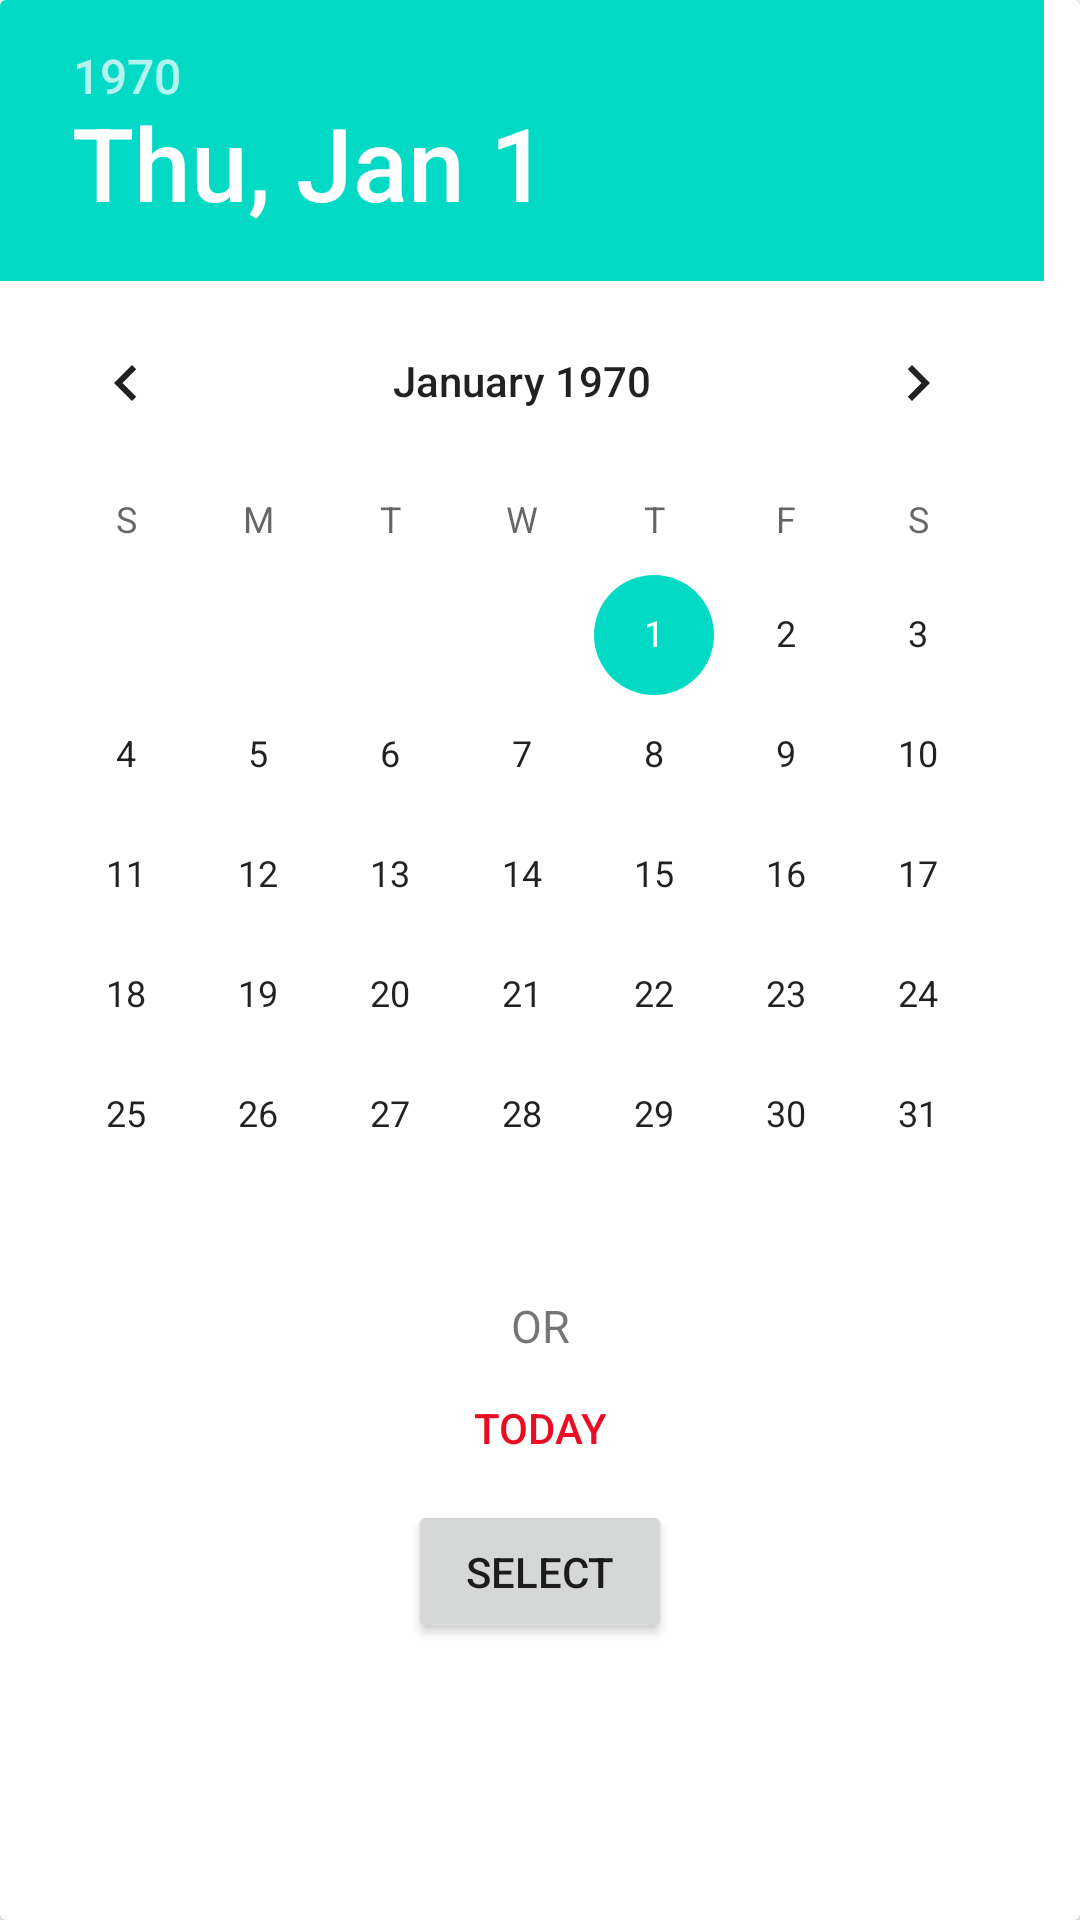

Android layout source for this screen:
<!-- AndroidManifest.xml: application theme Theme.BottomNavigationView -->
<!-- res/layout/datecard_markdate.xml -->
<?xml version="1.0" encoding="utf-8"?>
    <androidx.cardview.widget.CardView
        xmlns:android="http://schemas.android.com/apk/res/android"
        android:layout_width="wrap_content"
        android:layout_height="wrap_content"
        android:layout_gravity="center"
        android:layout_margin="20dp"
        android:padding="30dp"
        >

    <ScrollView

        android:layout_width="match_parent"
        android:layout_height="match_parent"
        android:fillViewport="true">
        <RelativeLayout
            android:layout_width="match_parent"
            android:layout_height="match_parent">

            <DatePicker
                android:id="@+id/date"
                android:layout_width="wrap_content"
                android:layout_height="wrap_content"
                >
            </DatePicker>
            <TimePicker
                android:id="@+id/timePicker"
                android:layout_width="wrap_content"
                android:layout_height="wrap_content"
                android:layout_below="@id/date"
                android:layout_centerHorizontal="true"
                android:layout_marginTop="20dp"
                android:visibility="gone" />

            <LinearLayout
                android:id="@+id/or"
                android:orientation="vertical"
                android:layout_width="match_parent"
                android:layout_height="wrap_content"
                android:layout_below="@id/timePicker">
                <TextView
                    android:layout_width="match_parent"
                    android:layout_height="wrap_content"
                    android:layout_gravity="center"
                    android:gravity="center"
                    android:textSize="15dp"
                    android:text="OR">
                </TextView>
            </LinearLayout>
            <LinearLayout
                android:id="@+id/today"
                android:orientation="vertical"
                android:layout_width="match_parent"
                android:layout_height="wrap_content"
                android:layout_below="@id/or"
                android:gravity="center"
                >

                <Button
                    android:id="@+id/btntoday"
                    android:layout_gravity="center"
                    android:gravity="center"
                    android:layout_width="wrap_content"
                    android:layout_height="wrap_content"
                    android:text="Today"
                    android:background="@android:color/transparent"
                    android:textColor="@color/red"

                    >

                </Button>

            </LinearLayout>
            <LinearLayout
                android:layout_width="match_parent"
                android:layout_height="wrap_content"
                android:layout_below="@id/today"
                android:gravity="center"

                >
                <Button
                    android:id="@+id/btnselect"
                    android:layout_width="wrap_content"
                    android:layout_height="wrap_content"
                    android:text="select"
                    android:gravity="center"
                    ></Button>
            </LinearLayout>

        </RelativeLayout>
    </ScrollView>
    </androidx.cardview.widget.CardView>
<!-- resources referenced by this layout -->
<resources>
  <color name="red">#EA0C22</color>
  <style name="Theme.BottomNavigationView" parent="Theme.MaterialComponents.DayNight.NoActionBar">
          
          <item name="colorPrimary">@color/purple_500</item>
          <item name="colorPrimaryVariant">@color/purple_700</item>
          <item name="colorOnPrimary">@color/white</item>
          
          <item name="colorSecondary">@color/teal_200</item>
          <item name="colorSecondaryVariant">@color/teal_700</item>
          <item name="colorOnSecondary">@color/black</item>
          
          <item name="android:statusBarColor">?attr/colorPrimaryVariant</item>
          
      </style>
  <color name="purple_500">#FF6200EE</color>
  <color name="purple_700">#FF3700B3</color>
  <color name="white">#FFFFFFFF</color>
  <color name="teal_200">#FF03DAC5</color>
  <color name="teal_700">#FF018786</color>
  <color name="black">#FF000000</color>
</resources>
